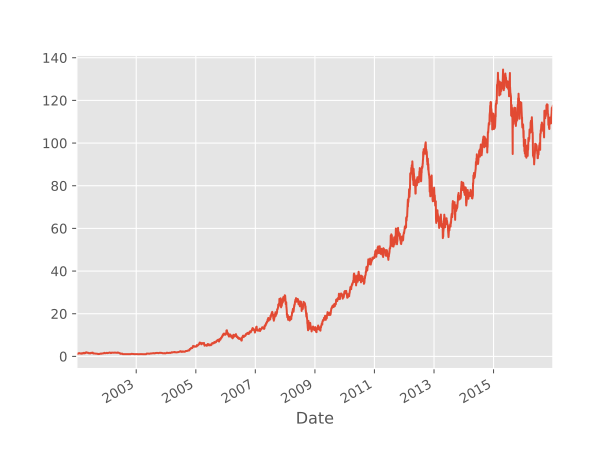

Data behind this chart, as committed beside it:
Date, Open, High, Low, Close, Adj Close, Volume
2001-01-02, 1.062, 1.089, 1.04, 1.062, 0.9559, 113078000
2001-01-03, 1.036, 1.192, 1.031, 1.17, 1.052, 204268400
2001-01-04, 1.296, 1.321, 1.201, 1.219, 1.096, 184849000
2001-01-05, 1.21, 1.241, 1.147, 1.17, 1.052, 103089000
2001-01-08, 1.21, 1.213, 1.138, 1.183, 1.064, 93424800
2001-01-09, 1.201, 1.26, 1.183, 1.228, 1.104, 147232400
2001-01-10, 1.192, 1.214, 1.147, 1.183, 1.064, 145195400
2001-01-11, 1.161, 1.321, 1.161, 1.286, 1.157, 200933600
2001-01-12, 1.277, 1.286, 1.219, 1.228, 1.104, 105844200
2001-01-16, 1.246, 1.304, 1.214, 1.223, 1.1, 76529600
2001-01-17, 1.254, 1.254, 1.179, 1.201, 1.08, 210218400
2001-01-18, 1.272, 1.339, 1.259, 1.335, 1.201, 306752600
2001-01-19, 1.388, 1.397, 1.335, 1.393, 1.253, 194166000
2001-01-22, 1.362, 1.402, 1.317, 1.375, 1.237, 129831800
2001-01-23, 1.379, 1.496, 1.362, 1.464, 1.317, 219882600
2001-01-24, 1.473, 1.478, 1.397, 1.464, 1.317, 179272800
2001-01-25, 1.469, 1.469, 1.411, 1.424, 1.281, 122427200
2001-01-26, 1.393, 1.415, 1.362, 1.397, 1.257, 120705200
2001-01-29, 1.397, 1.554, 1.397, 1.549, 1.394, 213882200
2001-01-30, 1.54, 1.571, 1.491, 1.554, 1.398, 173105800
2001-01-31, 1.536, 1.607, 1.531, 1.545, 1.39, 182676200
2001-02-01, 1.478, 1.536, 1.464, 1.509, 1.358, 92423800
2001-02-02, 1.509, 1.567, 1.464, 1.473, 1.325, 106835400
2001-02-05, 1.464, 1.469, 1.411, 1.442, 1.297, 71528800
2001-02-06, 1.44, 1.528, 1.429, 1.509, 1.358, 115677800
2001-02-07, 1.475, 1.491, 1.415, 1.482, 1.333, 98471800
2001-02-08, 1.469, 1.504, 1.442, 1.482, 1.333, 151032000
2001-02-09, 1.464, 1.487, 1.335, 1.366, 1.229, 147520800
2001-02-12, 1.362, 1.429, 1.344, 1.406, 1.265, 68530000
2001-02-13, 1.424, 1.46, 1.357, 1.366, 1.229, 59267600
2001-02-14, 1.371, 1.402, 1.321, 1.393, 1.253, 77280000
2001-02-15, 1.406, 1.469, 1.406, 1.433, 1.289, 77854000
2001-02-16, 1.357, 1.393, 1.339, 1.357, 1.221, 65977800
2001-02-20, 1.371, 1.388, 1.299, 1.308, 1.177, 78723400
2001-02-21, 1.304, 1.424, 1.304, 1.348, 1.213, 97564600
2001-02-22, 1.362, 1.384, 1.286, 1.344, 1.209, 107990400
2001-02-23, 1.33, 1.348, 1.304, 1.344, 1.209, 73466400
2001-02-26, 1.362, 1.406, 1.326, 1.393, 1.253, 51609600
2001-02-27, 1.377, 1.388, 1.335, 1.384, 1.245, 87129000
2001-02-28, 1.384, 1.388, 1.295, 1.304, 1.173, 127058400
2001-03-01, 1.272, 1.339, 1.228, 1.339, 1.205, 82615400
2001-03-02, 1.308, 1.46, 1.304, 1.375, 1.237, 101550400
2001-03-05, 1.384, 1.464, 1.375, 1.455, 1.309, 81043200
2001-03-06, 1.48, 1.576, 1.478, 1.536, 1.382, 182950600
2001-03-07, 1.522, 1.545, 1.482, 1.518, 1.366, 104885200
2001-03-08, 1.478, 1.509, 1.46, 1.487, 1.337, 51214800
2001-03-09, 1.473, 1.478, 1.429, 1.446, 1.301, 74783800
2001-03-12, 1.406, 1.42, 1.295, 1.33, 1.197, 97755000
2001-03-13, 1.348, 1.397, 1.299, 1.397, 1.257, 110832400
2001-03-14, 1.321, 1.464, 1.317, 1.46, 1.313, 119443800
2001-03-15, 1.491, 1.527, 1.406, 1.406, 1.265, 132329400
2001-03-16, 1.357, 1.451, 1.348, 1.402, 1.261, 117579000
2001-03-19, 1.411, 1.473, 1.393, 1.469, 1.321, 89002200
2001-03-20, 1.48, 1.496, 1.406, 1.406, 1.265, 124801600
2001-03-21, 1.413, 1.491, 1.384, 1.438, 1.293, 92843800
2001-03-22, 1.455, 1.554, 1.442, 1.545, 1.39, 180825400
2001-03-23, 1.576, 1.683, 1.571, 1.643, 1.478, 236222000
2001-03-26, 1.652, 1.696, 1.509, 1.556, 1.4, 183612800
2001-03-27, 1.567, 1.646, 1.564, 1.634, 1.47, 135955400
2001-03-28, 1.577, 1.607, 1.536, 1.584, 1.425, 146165600
... 3,965 more rows
